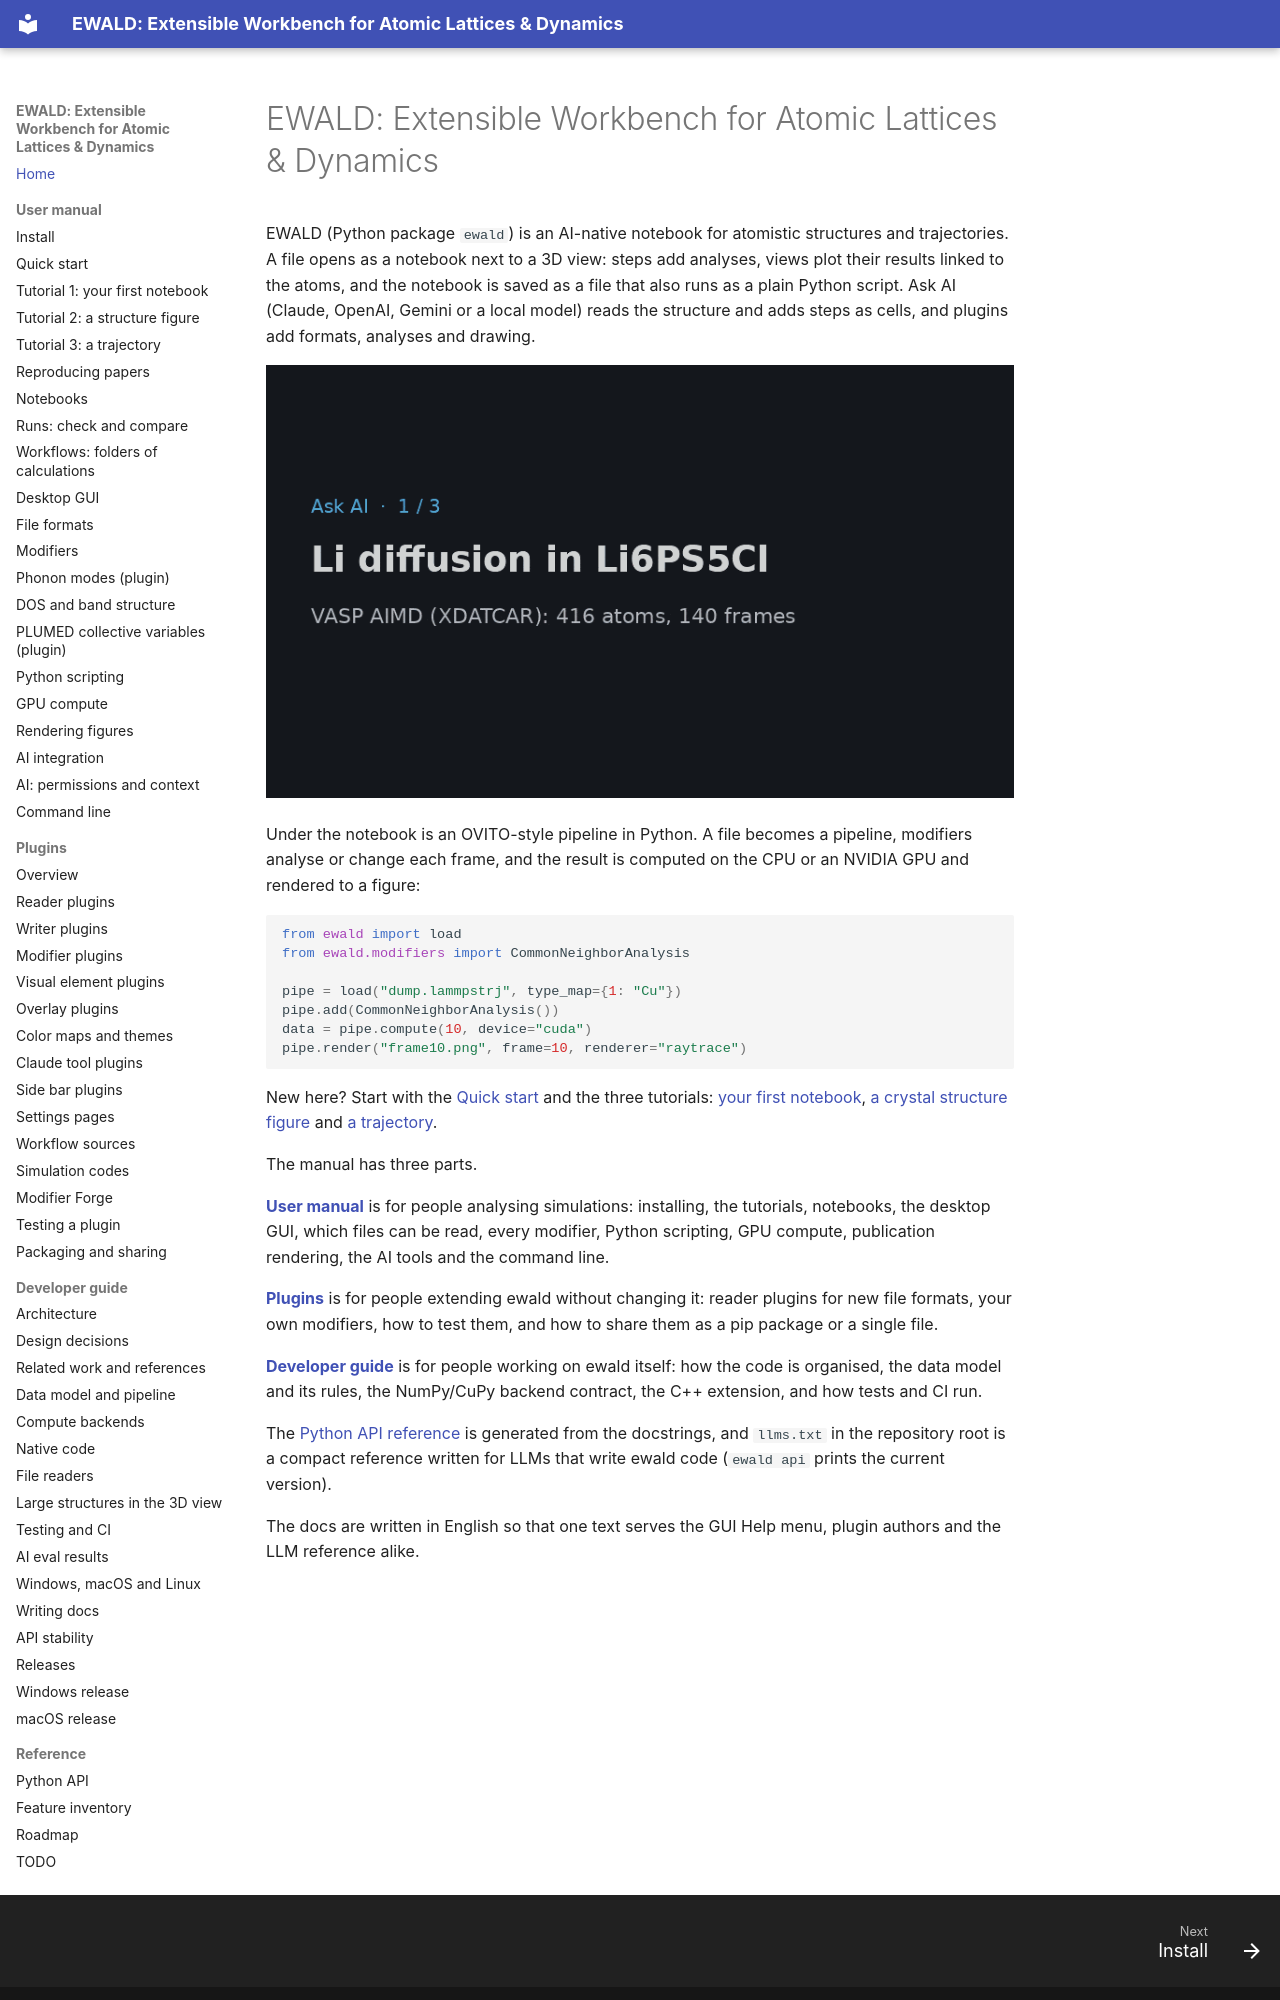

repository: frssp/ewald · page: index.html · generator: mkdocs

# EWALD: Extensible Workbench for Atomic Lattices & Dynamics

EWALD (Python package `ewald`) is an AI-native notebook for atomistic structures and trajectories.
A file opens as a notebook next to a 3D view: steps add analyses, views plot their results linked to
the atoms, and the notebook is saved as a file that also runs as a plain Python script. Ask AI
(Claude, OpenAI, Gemini or a local model) reads the structure and adds steps as cells, and plugins
add formats, analyses and drawing.

![Ask AI in the EWALD window, three runs: the AI writes and runs notebook cells that draw the paths of the most mobile Li ions in a Li6PS5Cl AIMD run and fit D*, color sp, sp2 and sp3 carbon through a melt-quench MD run and plot their fractions, and find the barrier and the hopping atom of a Fe vacancy NEB; the recording zooms in on the chat and the cells and plays each run](images/ai-demo.gif)

Under the notebook is an OVITO-style pipeline in Python. A file becomes a pipeline, modifiers
analyse or change each frame, and the result is computed on the CPU or an NVIDIA GPU and rendered
to a figure:

```python
from ewald import load
from ewald.modifiers import CommonNeighborAnalysis

pipe = load("dump.lammpstrj", type_map={1: "Cu"})
pipe.add(CommonNeighborAnalysis())
data = pipe.compute(10, device="cuda")
pipe.render("frame10.png", frame=10, renderer="raytrace")
```

New here? Start with the [Quick start](user/quickstart.md) and the three tutorials:
[your first notebook](user/tutorials/first-notebook.md),
[a crystal structure figure](user/tutorials/structure-figure.md) and
[a trajectory](user/tutorials/trajectory.md).

The manual has three parts.

**[User manual](user/install.md)** is for people analysing simulations: installing, the
tutorials, notebooks, the desktop GUI, which files can be read, every modifier, Python scripting, GPU compute,
publication rendering, the AI tools and the command line.

**[Plugins](plugins/index.md)** is for people extending ewald without changing it: reader
plugins for new file formats, your own modifiers, how to test them, and how to share them as
a pip package or a single file.

**[Developer guide](developer/architecture.md)** is for people working on ewald itself:
how the code is organised, the data model and its rules, the NumPy/CuPy backend contract,
the C++ extension, and how tests and CI run.

The [Python API reference](reference/api.md) is generated from the docstrings, and
`llms.txt` in the repository root is a compact reference written for LLMs that write ewald
code (`ewald api` prints the current version).
